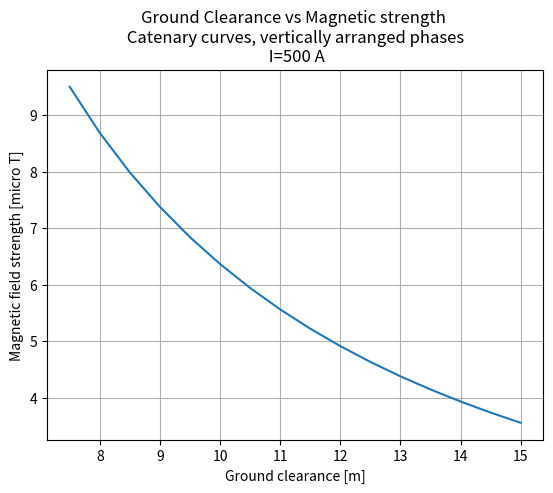

Write Python code to recreate this figure.
import numpy as np
from matplotlib import pyplot as plt
from scipy.optimize import fsolve

mu = 1.25e-6
I = 500  # Current in wire
Phase_offset_y = 10  # phase spacing
Y0 = 20  # starting height of wires at tower
freq = 50
Phase1_y = Y0
Phase2_y = Y0 + Phase_offset_y
Phase3_y = Y0 + 2*Phase_offset_y
Ps_y = [Phase1_y, Phase2_y, Phase3_y]
O = np.zeros(3)  # Origin point  (where measurement is taken)
D = 250  # distance between towers

# stuff to plot later
maxBs = []
ground_clearances = []

# sags of interest
sags = np.arange(5, Y0-7, 0.5)
# range of z to integrate over wire
zrange = np.arange(0, D/2, 1)
for sag in sags:
    print("sag: ", sag)
    """
    First work out the catenary curve describing the wires
    
    catenary curve is:
    y = a*cosh(z/a) + b  ,                (y, z)
    just need to find a and b to satisfy (Y0, D/2) and (Y0-sag, 0)
    cosh(0) = 1 so second boundary condition gives Y0-sag = a+b
    
    second boundary is not useful on it's own
    instead use H = 2*a*arcosh((h+a)/a) where H is tower spacing and h is sag
    """
    def Hfunc(a):
        return D - 2*a*np.arccosh((sag + a)/a)
    a = fsolve(Hfunc, np.array([100]))[0]
    b = a - (Y0 - sag)

    def catenary(z):
        return a*np.cosh(z/a) - b

    Bs = []
    for t in np.arange(0, 1/freq, 1/(freq*50)):
        I_1 = I*np.sin(t*freq*2*np.pi - 120*np.pi*2/360)
        I_2 = I*np.sin(t*freq*2*np.pi)
        I_3 = I*np.sin(t*freq*2*np.pi + 120*np.pi*2/360)

        # print(t, I_2)

        B = np.zeros(3)  # Magnetic field at measuring point (origin)

        """
        B = mu*I/4pi * Integral over wire of [ dl x r_unit / r^2 ]
        """
        for P_y, I_n in zip(Ps_y, [I_1, I_2, I_3]):

            integral_result = np.zeros(3)
            # starting point of curve
            last_P = np.array([0, P_y - Y0 + catenary(0), 0])
            for z in zrange[1:]:
                next_P = np.array([0, P_y - Y0 + catenary(z), z])
                dl = next_P - last_P

                OP = last_P - O
                OP_length = np.sqrt(np.sum(np.power(OP, 2)))
                OP_unit = OP/OP_length
                integral_result += np.cross(dl, OP_unit)/(OP_length**2)
                last_P = next_P
                # print(np.cross(dl, OP_unit)/(OP_length**2))

            # since integral only uses half the wire the other half is same except mirrored over XY plane
            # thus the Z component drops out but X and Y component doubles
            integral_result = 2*integral_result
            integral_result[2] = 0
            # print(integral_result)
            B += mu*I_n*integral_result/(4*np.pi)

        Bs.append(B[0])

    # plt.plot(Bs)
    # plt.show()
    maxB = np.max(Bs)
    maxBs.append(maxB*1e6)
    ground_clearances.append(Y0-sag)

plt.plot(ground_clearances, maxBs)
print(repr(ground_clearances), repr(maxBs))
plt.title(f"Ground Clearance vs Magnetic strength \n Catenary curves, vertically arranged phases \n I={I} A")
plt.xlabel("Ground clearance [m]")
plt.ylabel("Magnetic field strength [micro T]")
plt.grid(1)
plt.show()

